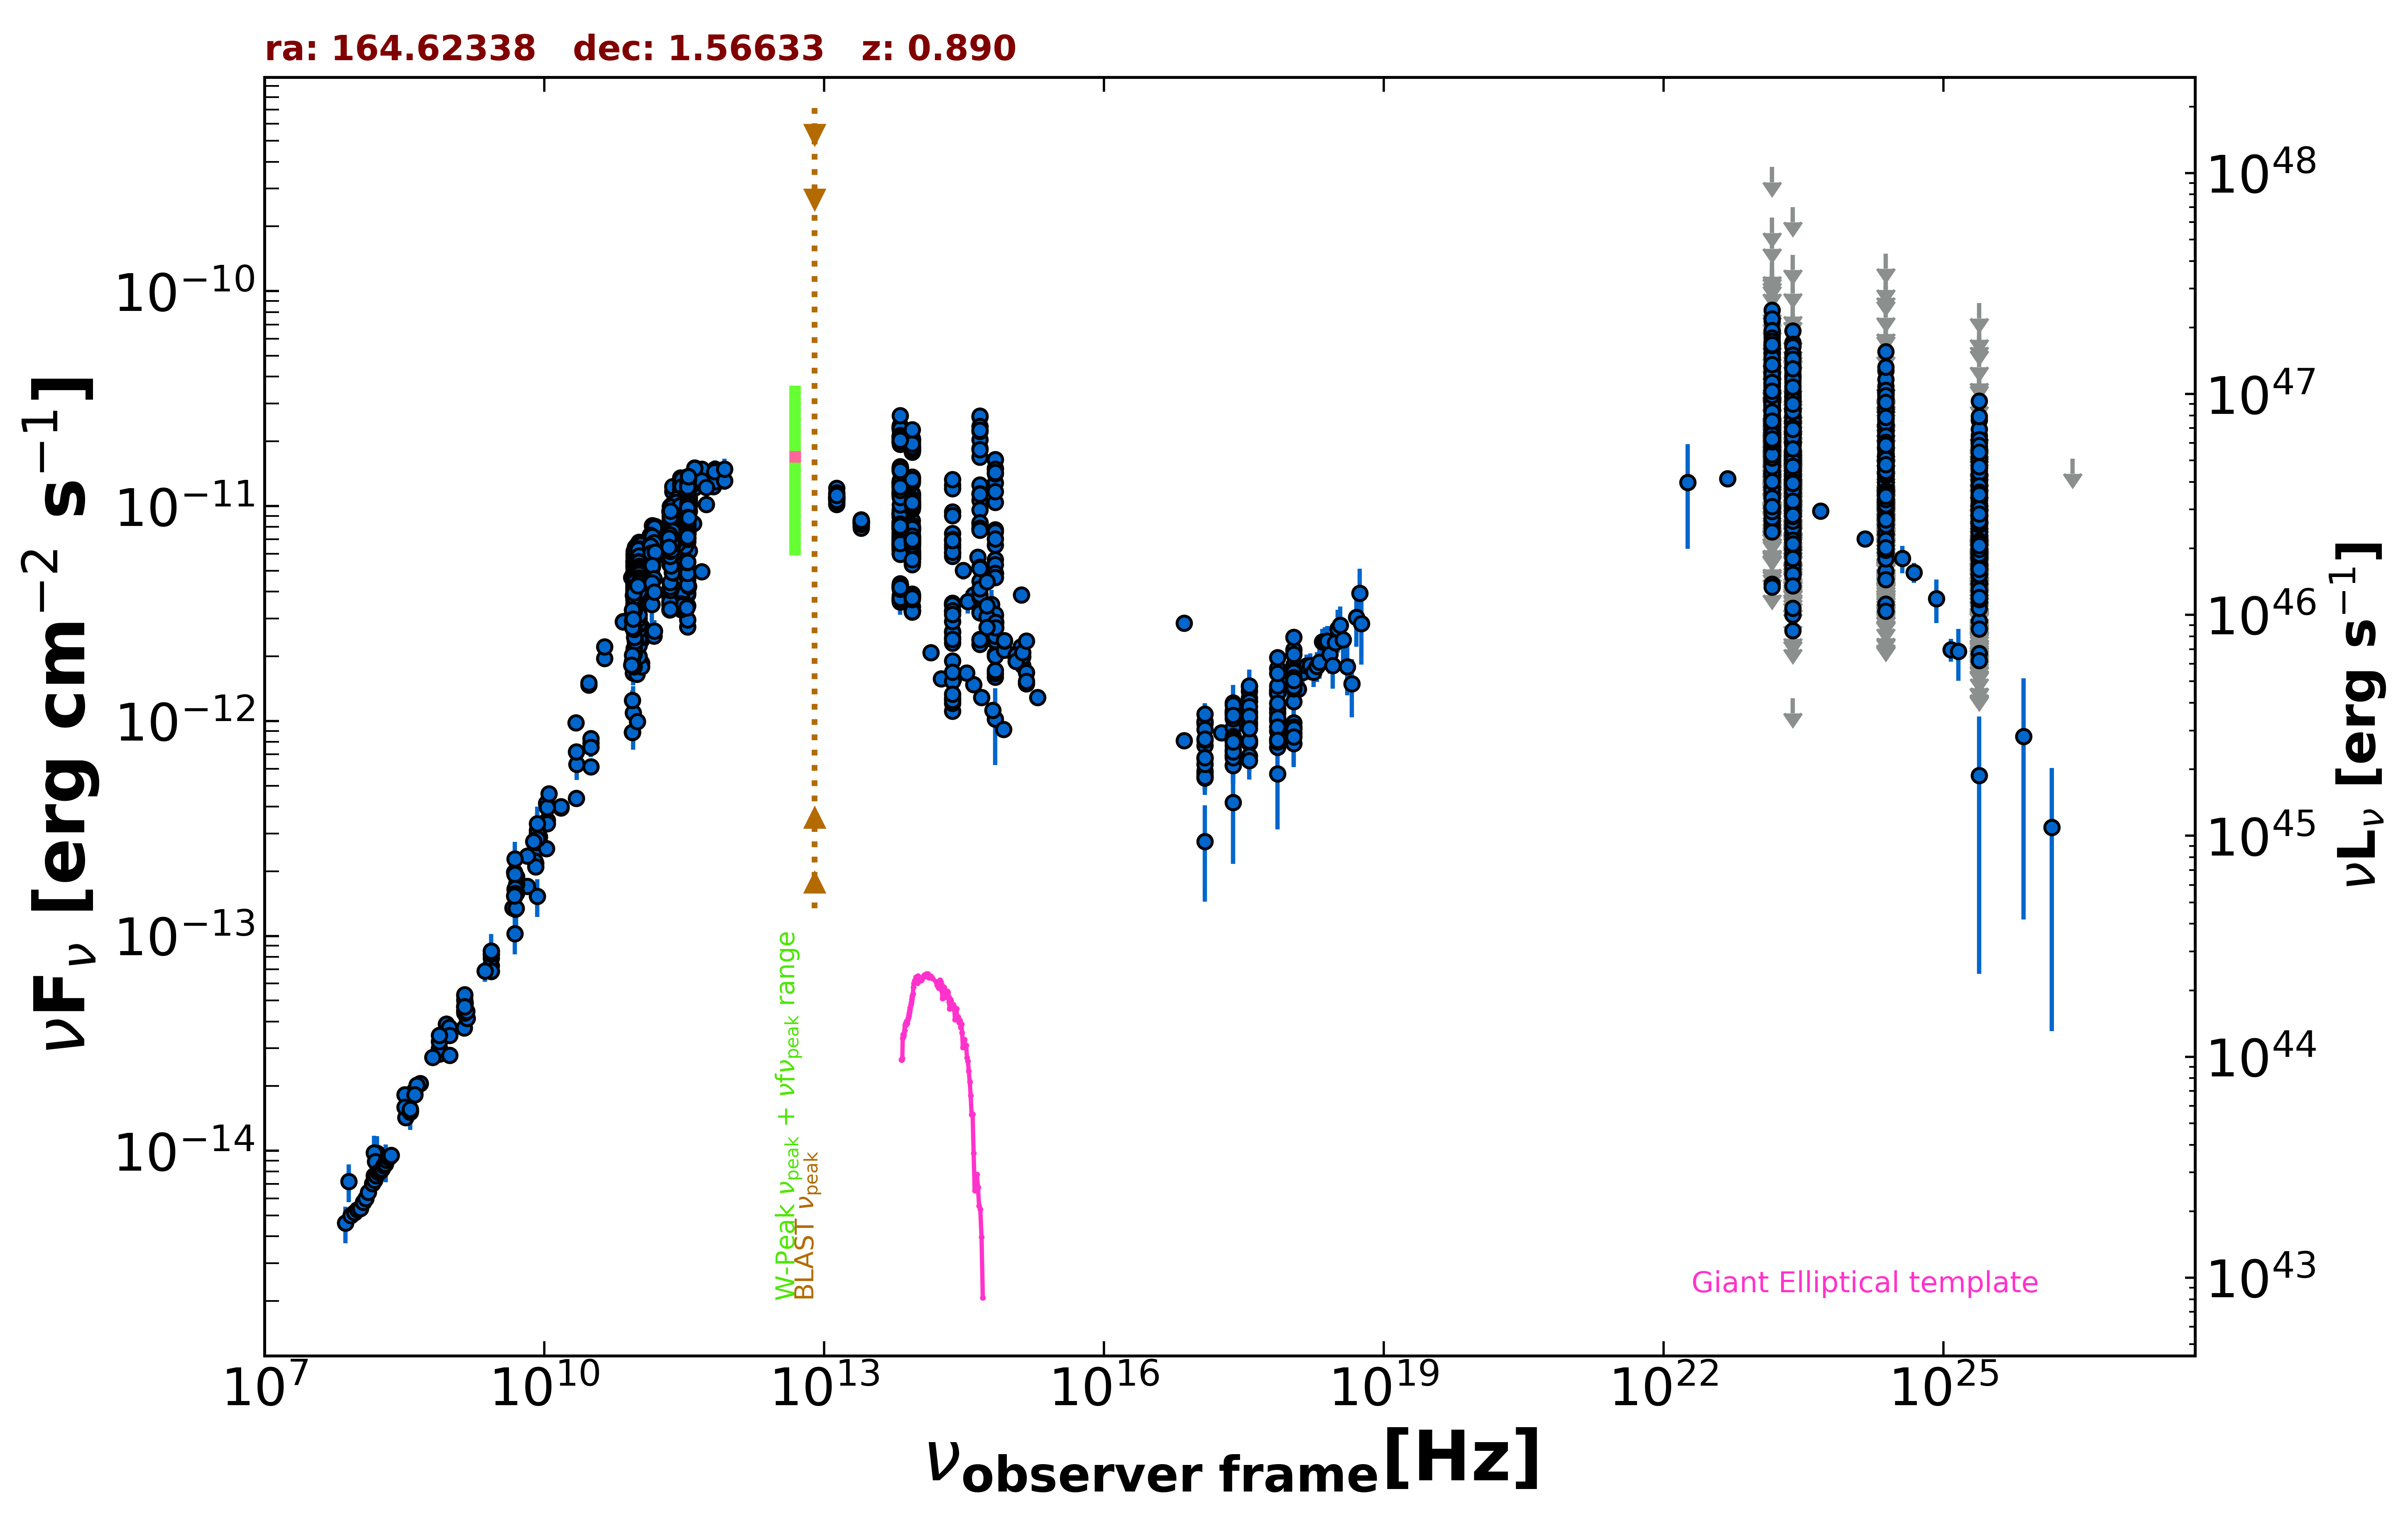

The table this chart was drawn from, first rows:
freq., flux, err_flux, MJD_start, MJD_end, flag, catalog, reference
1.400e+09, 4.687e-14, 1.000e-17, 55000, 55000, , FIRST, White et al. 1997  ApJ  475 479
1.400e+09, 4.508e-14, 1.355e-15, 55000, 55000, , NVSS, Condon et al. 1998  AJ  115  1693
8.870e+08, 3.881e-14, 2.720e-15, 55000, 55000, , RACS, Hale et al. 2021  PASA  38  e058
8.870e+08, 3.881e-14, 2.720e-15, 55000, 55000, , RACS, Hale et al. 2021  PASA  38  e058
8.870e+08, 3.881e-14, 2.720e-15, 55000, 55000, , RACS, Hale et al. 2021  PASA  38  e058
8.870e+08, 3.881e-14, 2.720e-15, 55000, 55000, , RACS, Hale et al. 2021  PASA  38  e058
2.418e+17, 1.088e-12, 1.100e-14, 55000, 55000, , 4XMM-DR13, Webb et al. 2020  A&A  641  A136
7.253e+16, 8.109e-13, 9.400e-15, 55000, 55000, , 4XMM-DR13, Webb et al. 2020  A&A  641  A136
1.813e+17, 8.839e-13, 8.350e-15, 55000, 55000, , 4XMM-DR13, Webb et al. 2020  A&A  641  A136
3.627e+17, 9.608e-13, 8.750e-15, 55000, 55000, , 4XMM-DR13, Webb et al. 2020  A&A  641  A136
7.253e+17, 1.091e-12, 1.450e-14, 55000, 55000, , 4XMM-DR13, Webb et al. 2020  A&A  641  A136
1.692e+18, 1.697e-12, 3.950e-14, 55000, 55000, , 4XMM-DR13, Webb et al. 2020  A&A  641  A136
2.418e+17, 4.184e-13, 2.023e-13, 55000, 55000, , XMMSL2, Saxton et al. 2008  A&A  480  611
7.253e+17, 5.692e-13, 2.559e-13, 55000, 55000, , XMMSL2, Saxton et al. 2008  A&A  480  611
2.418e+17, 6.894e-13, 3.960e-14, 55000, 55000, , WGACAT, White et al. 2000  VizieR  IX/31/wgacat
2.418e+17, 9.297e-13, 2.090e-14, 54200, 58231, , 1OUSX, Giommi et al. in preparation
1.209e+17, 7.687e-13, 1.830e-14, 54200, 58231, , 1OUSX, Giommi et al. in preparation
3.627e+17, 1.091e-12, 2.400e-14, 54200, 58231, , 1OUSX, Giommi et al. in preparation
7.253e+17, 1.348e-12, 1.800e-14, 54200, 58231, , 1OUSX, Giommi et al. in preparation
1.088e+18, 1.587e-12, 3.900e-14, 54200, 58231, , 1OUSX, Giommi et al. in preparation
7.253e+17, 1.380e-12, 2.050e-14, 55000, 55000, , 2SXPS, Evans et al. 2020  ApJS  247  54
1.209e+17, 9.733e-13, 2.580e-14, 55000, 55000, , 2SXPS, Evans et al. 2020  ApJS  247  54
3.627e+17, 1.280e-12, 3.100e-14, 55000, 55000, , 2SXPS, Evans et al. 2020  ApJS  247  54
1.088e+18, 1.818e-12, 4.950e-14, 55000, 55000, , 2SXPS, Evans et al. 2020  ApJS  247  54
2.418e+17, 7.679e-13, 0.000e+00, 55000, 55000, , Chandra-CSC2, Evans et al. 2010  ApJS  189  37
1.088e+18, 9.794e-13, 0.000e+00, 55000, 55000, , Chandra-CSC2, Evans et al. 2010  ApJS  189  37
3.627e+17, 7.893e-13, 0.000e+00, 55000, 55000, , Chandra-CSC2, Evans et al. 2010  ApJS  189  37
7.253e+17, 8.991e-13, 0.000e+00, 55000, 55000, , Chandra-CSC2, Evans et al. 2010  ApJS  189  37
7.253e+16, 2.858e-12, 0.000e+00, 55000, 55000, , Chandra-CSC2, Evans et al. 2010  ApJS  189  37
1.500e+08, 7.673e-15, 7.675e-16, 55000, 55000, , TGSS150, Intema et al. 2017  A&A  598  A781
7.400e+07, 4.610e-15, 1.035e-16, 55000, 55000, , VLSSR, Lane et al. 2014  MNRAS  440 327
8.400e+09, 2.826e-13, 0.000e+00, 55000, 55000, , CRATES, Healey et al. 2007  ApJS  171  61
4.800e+09, 1.980e-13, 2.765e-14, 55000, 55000, , GB87, Gregory et al. 1992  VizieR  VIII/14/j20…
1.410e+09, 4.879e-14, 2.115e-15, 55000, 55000, , KUEHR, Kuehr et al. 1981  A&AS  45  367
3.270e+08, 1.426e-14, 9.800e-16, 55000, 55000, , KUEHR, Kuehr et al. 1981  A&AS  45  367
8.960e+10, 1.093e-12, 3.587e-13, 55000, 55000, , KUEHR, Kuehr et al. 1981  A&AS  45  367
9.000e+10, 1.674e-12, 2.070e-13, 55000, 55000, , KUEHR, Kuehr et al. 1981  A&AS  45  367
2.200e+10, 4.378e-13, 1.760e-14, 55000, 55000, , KUEHR, Kuehr et al. 1981  A&AS  45  367
8.085e+09, 2.183e-13, 2.590e-14, 55000, 55000, , KUEHR, Kuehr et al. 1981  A&AS  45  367
2.695e+09, 7.276e-14, 5.925e-15, 55000, 55000, , KUEHR, Kuehr et al. 1981  A&AS  45  367
1.400e+09, 5.040e-14, 1.260e-15, 55000, 55000, , KUEHR, Kuehr et al. 1981  A&AS  45  367
4.680e+08, 2.055e-14, 1.735e-15, 55000, 55000, , KUEHR, Kuehr et al. 1981  A&AS  45  367
6.600e+09, 1.703e-13, 7.250e-15, 55000, 55000, , KUEHR, Kuehr et al. 1981  A&AS  45  367
1.070e+10, 3.444e-13, 2.150e-15, 55000, 55000, , KUEHR, Kuehr et al. 1981  A&AS  45  367
1.379e+09, 3.737e-14, 1.930e-15, 55000, 55000, , KUEHR, Kuehr et al. 1981  A&AS  45  367
3.650e+08, 1.511e-14, 1.020e-15, 55000, 55000, , KUEHR, Kuehr et al. 1981  A&AS  45  367
7.875e+09, 2.236e-13, 7.050e-15, 55000, 55000, , KUEHR, Kuehr et al. 1981  A&AS  45  367
2.219e+10, 6.301e-13, 9.765e-14, 55000, 55000, , KUEHR, Kuehr et al. 1981  A&AS  45  367
5.009e+09, 1.743e-13, 6.000e-15, 55000, 55000, , KUEHR, Kuehr et al. 1981  A&AS  45  367
8.085e+09, 2.094e-13, 1.050e-14, 55000, 55000, , KUEHR, Kuehr et al. 1981  A&AS  45  367
1.400e+09, 4.704e-14, 1.260e-15, 55000, 55000, , KUEHR, Kuehr et al. 1981  A&AS  45  367
7.500e+08, 3.000e-14, 1.275e-15, 55000, 55000, , KUEHR, Kuehr et al. 1981  A&AS  45  367
1.070e+10, 3.326e-13, 2.150e-15, 55000, 55000, , KUEHR, Kuehr et al. 1981  A&AS  45  367
4.080e+08, 1.914e-14, 9.350e-16, 55000, 55000, , KUEHR, Kuehr et al. 1981  A&AS  45  367
4.885e+09, 1.334e-13, 6.850e-15, 55000, 55000, , KUEHR, Kuehr et al. 1981  A&AS  45  367
8.085e+09, 2.725e-13, 9.700e-15, 55000, 55000, , KUEHR, Kuehr et al. 1981  A&AS  45  367
4.300e+08, 2.021e-14, 8.600e-16, 55000, 55000, , KUEHR, Kuehr et al. 1981  A&AS  45  367
3.650e+08, 1.533e-14, 1.310e-15, 55000, 55000, , KUEHR, Kuehr et al. 1981  A&AS  45  367
5.009e+09, 1.888e-13, 4.000e-15, 55000, 55000, , KUEHR, Kuehr et al. 1981  A&AS  45  367
7.500e+08, 2.827e-14, 9.750e-16, 55000, 55000, , KUEHR, Kuehr et al. 1981  A&AS  45  367
... 4,038 more rows
